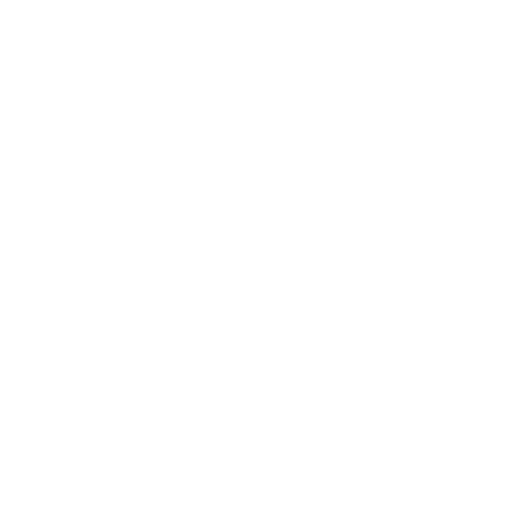
t = 0.00 s
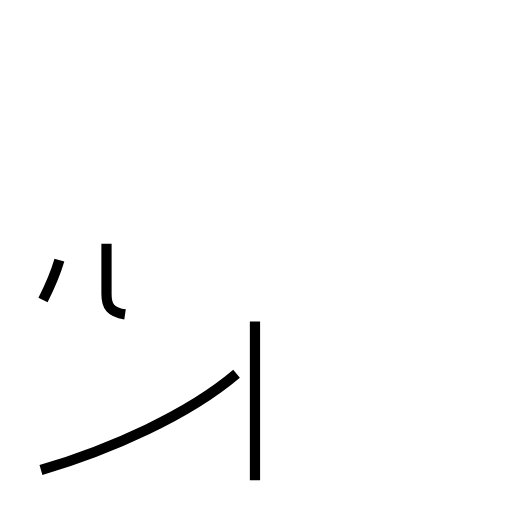
t = 1.47 s
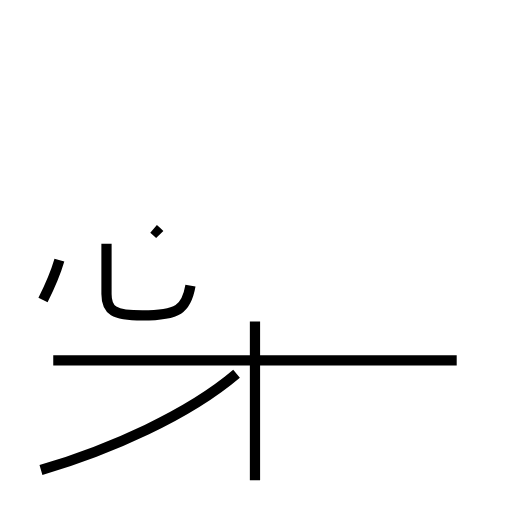
t = 2.92 s
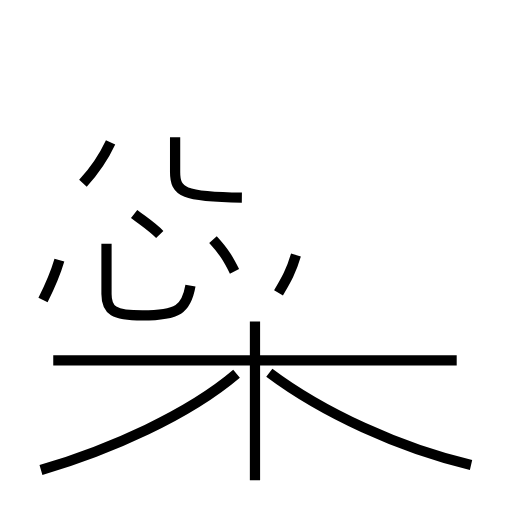
t = 4.36 s
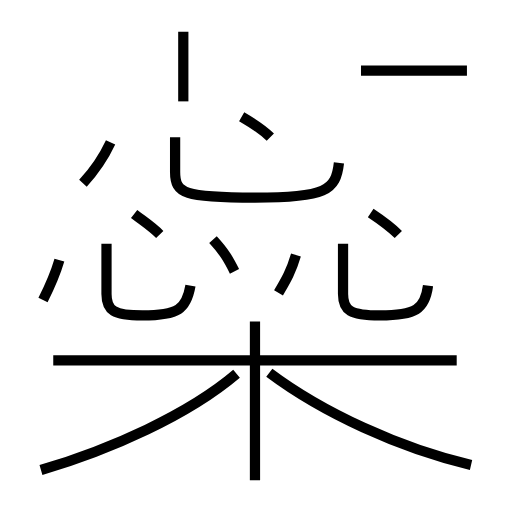
t = 5.91 s
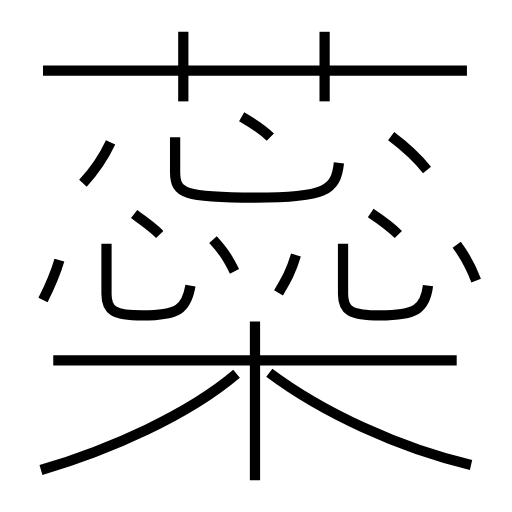
t = 7.31 s

The animated SVG that drew these frames (rendered in a browser with its animation timeline set to each time). Animation: 19 SMIL elements (animate=19); one cycle of 7.30 s.

<?xml version='1.0' encoding='utf-8'?>
<svg viewBox="0.0 -6.0 50.0 50.0" version="1.1" xmlns="http://www.w3.org/2000/svg"><rect x="-1000" y="-1000" width="2000" height="2000" stroke="white" fill="white" /><g style="fill:none;stroke:#000000;stroke-width:1"><path d="M 4.0 1.9 C 10.8 -0.1 18.4 -3.5 23.1 -7.5 " transform="translate(0.0 38.0)" stroke-dasharray="21.42460884253823" stroke-dashoffset="21.42460884253823"><animate attributeName="stroke-dashoffset" from="21.42460884253823" to="0" dur="0.6427382652761469s" begin="0s" fill="freeze" /></path><path d="M 4.2 -14.7 C 4.8 -15.9 5.3 -16.9 5.8 -18.6 " transform="translate(0.0 38.0)" stroke-dasharray="4.2224831885926255" stroke-dashoffset="4.2224831885926255"><animate attributeName="stroke-dashoffset" from="4.2224831885926255" to="0" dur="0.12667449565777877s" begin="0.6427382652761469s" fill="freeze" /></path><path d="M 24.9 2.9 L 24.9 -12.6 " transform="translate(0.0 38.0)" stroke-dasharray="15.5" stroke-dashoffset="15.5"><animate attributeName="stroke-dashoffset" from="15.5" to="0" dur="0.46499999999999997s" begin="0.7694127609339256s" fill="freeze" /></path><path d="M 10.4 -20.2 L 10.4 -15.3 C 10.4 -13.7 11.1 -13.2 13.9 -13.2 C 17.4 -13.2 18.2 -13.8 18.6 -16.1 " transform="translate(0.0 38.0)" stroke-dasharray="15.936107572205046" stroke-dashoffset="15.936107572205046"><animate attributeName="stroke-dashoffset" from="15.936107572205046" to="0" dur="0.47808322716615137s" begin="1.2344127609339255s" fill="freeze" /></path><path d="M 44.6 -8.8 L 5.2 -8.8 " transform="translate(0.0 38.0)" stroke-dasharray="39.4" stroke-dashoffset="39.4"><animate attributeName="stroke-dashoffset" from="39.4" to="0" dur="1.182s" begin="1.712495988100077s" fill="freeze" /></path><path d="M 15.6 -21.1 C 14.8 -21.9 14.0 -22.4 13.1 -23.1 " transform="translate(0.0 38.0)" stroke-dasharray="3.204654409809757" stroke-dashoffset="3.204654409809757"><animate attributeName="stroke-dashoffset" from="3.204654409809757" to="0" dur="0.0961396322942927s" begin="2.894495988100077s" fill="freeze" /></path><path d="M 8.1 -26.1 C 9.1 -27.2 10.1 -28.6 10.8 -30.1 " transform="translate(0.0 38.0)" stroke-dasharray="4.843556869249245" stroke-dashoffset="4.843556869249245"><animate attributeName="stroke-dashoffset" from="4.843556869249245" to="0" dur="0.14530670607747734s" begin="2.99063562039437s" fill="freeze" /></path><path d="M 46.0 1.4 C 39.1 -0.2 31.5 -3.7 26.3 -7.6 " transform="translate(0.0 38.0)" stroke-dasharray="21.797919826318257" stroke-dashoffset="21.797919826318257"><animate attributeName="stroke-dashoffset" from="21.797919826318257" to="0" dur="0.6539375947895477s" begin="3.1359423264718473s" fill="freeze" /></path><path d="M 22.9 -17.5 C 22.3 -18.7 21.9 -19.4 20.8 -20.6 " transform="translate(0.0 38.0)" stroke-dasharray="3.760508771949467" stroke-dashoffset="3.760508771949467"><animate attributeName="stroke-dashoffset" from="3.760508771949467" to="0" dur="0.11281526315848402s" begin="3.789879921261395s" fill="freeze" /></path><path d="M 27.2 -15.4 C 27.9 -16.6 28.4 -17.4 28.9 -19.1 " transform="translate(0.0 38.0)" stroke-dasharray="4.085606826883613" stroke-dashoffset="4.085606826883613"><animate attributeName="stroke-dashoffset" from="4.085606826883613" to="0" dur="0.1225682048065084s" begin="3.9026951844198794s" fill="freeze" /></path><path d="M 17.1 -30.6 L 17.1 -27.2 C 17.1 -25.1 18.0 -24.7 24.9 -24.7 C 31.8 -24.7 32.8 -25.4 33.1 -28.1 " transform="translate(0.0 38.0)" stroke-dasharray="22.57333465520719" stroke-dashoffset="22.57333465520719"><animate attributeName="stroke-dashoffset" from="22.57333465520719" to="0" dur="0.6772000396562157s" begin="4.025263389226388s" fill="freeze" /></path><path d="M 41.8 -16.1 C 41.5 -13.8 40.6 -13.2 37.1 -13.2 C 34.2 -13.2 33.5 -13.7 33.5 -15.3 L 33.5 -20.2 " transform="translate(0.0 38.0)" stroke-dasharray="16.060183406084295" stroke-dashoffset="16.060183406084295"><animate attributeName="stroke-dashoffset" from="16.060183406084295" to="0" dur="0.4818055021825288s" begin="4.702463428882604s" fill="freeze" /></path><path d="M 17.9 -34.1 L 17.9 -40.9 " transform="translate(0.0 38.0)" stroke-dasharray="6.799999999999997" stroke-dashoffset="6.799999999999997"><animate attributeName="stroke-dashoffset" from="6.799999999999997" to="0" dur="0.2039999999999999s" begin="5.184268931065133s" fill="freeze" /></path><path d="M 26.4 -30.6 C 25.6 -31.4 24.8 -31.9 23.6 -32.6 " transform="translate(0.0 38.0)" stroke-dasharray="3.4517305425800724" stroke-dashoffset="3.4517305425800724"><animate attributeName="stroke-dashoffset" from="3.4517305425800724" to="0" dur="0.10355191627740216s" begin="5.388268931065133s" fill="freeze" /></path><path d="M 38.9 -21.1 C 38.1 -21.9 37.1 -22.6 36.2 -23.2 " transform="translate(0.0 38.0)" stroke-dasharray="3.426090501846282" stroke-dashoffset="3.426090501846282"><animate attributeName="stroke-dashoffset" from="3.426090501846282" to="0" dur="0.10278271505538845s" begin="5.4918208473425345s" fill="freeze" /></path><path d="M 45.6 -37.1 L 4.2 -37.1 " transform="translate(0.0 38.0)" stroke-dasharray="41.4" stroke-dashoffset="41.4"><animate attributeName="stroke-dashoffset" from="41.4" to="0" dur="1.242s" begin="5.594603562397923s" fill="freeze" /></path><path d="M 46.5 -16.6 C 46.0 -17.9 45.5 -18.9 44.6 -20.1 " transform="translate(0.0 38.0)" stroke-dasharray="3.997030761182494" stroke-dashoffset="3.997030761182494"><animate attributeName="stroke-dashoffset" from="3.997030761182494" to="0" dur="0.11991092283547482s" begin="6.836603562397923s" fill="freeze" /></path><path d="M 41.7 -27.4 C 40.9 -28.4 39.4 -29.8 38.2 -30.7 " transform="translate(0.0 38.0)" stroke-dasharray="4.820428765592373" stroke-dashoffset="4.820428765592373"><animate attributeName="stroke-dashoffset" from="4.820428765592373" to="0" dur="0.14461286296777118s" begin="6.956514485233398s" fill="freeze" /></path><path d="M 31.7 -34.1 L 31.7 -40.9" transform="translate(0.0 38.0)" stroke-dasharray="6.799999999999997" stroke-dashoffset="6.799999999999997"><animate attributeName="stroke-dashoffset" from="6.799999999999997" to="0" dur="0.2039999999999999s" begin="7.101127348201169s" fill="freeze" /></path></g></svg>
